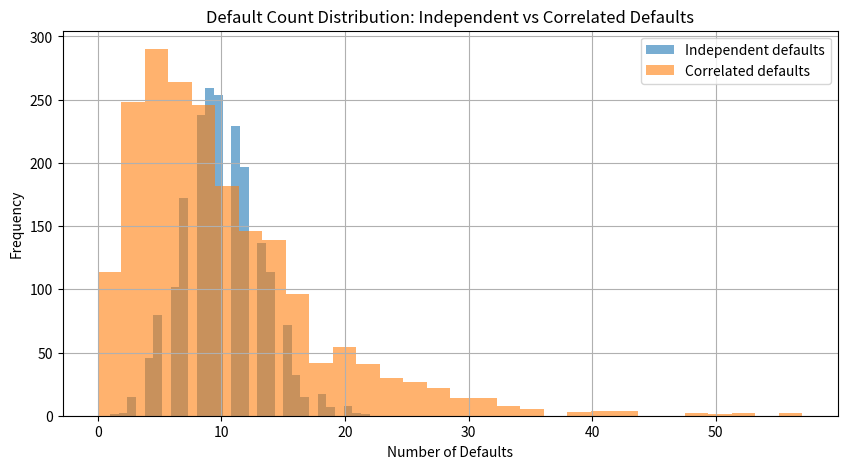

Write Python code to recreate this figure.
"""
Simulating the default behavior of a portfolio of 1000 obligors,
each with a defult prob of 1%.
Two scenarios are considered.
- indeoendent defaults
- correlated defaults,
  where defaults are influenced by a systematic factor with rho = 0.25

Simulate both scenarios for 2000 times and visualize the result through histograms.
"""
import numpy as np
import matplotlib.pyplot as plt
from scipy.stats import norm

np.random.seed(42)

N = 2000 # simulations
p = 0.01
m = 1000 # number of obligors
rho = 0.25

d = norm.ppf(p)
# find the quantile of p
# if Xi < di, then the company defaults

# 1. Simulate independent default indicators for 1000 companies for 2000 times
# Shape: N=2000 rows, m=1000columns
independent_defaults = np.random.binomial(
    n=1, # Yi follows Bernoulli distribution
    p=p,
    size=(N, m)
)

independent_default_counts = independent_defaults.sum(axis=1)
# count the default number across all companies for each simulation


# 2. Simulate the companies with correlated defaults rho = 0.25
F = np.random.normal(0,1, size=(N,1))
# generate one systemic factor for all companies for each simulation

epsilon = np.random.normal(0, 1, size=(N, m))
# shock for each firm in each simulation

X = rho * F + np.sqrt(1 - rho**2) * epsilon
# latent variable factor models (Slide 91)

correlated_defaults = (X <= d).astype(int)
correlated_default_counts = correlated_defaults.sum(axis=1)

print("Independent defaults:")
print(f"Mean number of defaults: {independent_default_counts.mean():.2f}")
print(f"Standard deviation: {independent_default_counts.std():.2f}")
print(f"95th percentile: {np.percentile(independent_default_counts, 95):.2f}")

print("\nCorrelated defaults:")
print(f"Mean number of defaults: {correlated_default_counts.mean():.2f}")
print(f"Standard deviation: {correlated_default_counts.std():.2f}")
print(f"95th percentile: {np.percentile(correlated_default_counts, 95):.2f}")

plt.figure(figsize=(10, 5))

plt.hist(independent_default_counts, bins=30, alpha=0.6, label="Independent defaults")
plt.hist(correlated_default_counts, bins=30, alpha=0.6, label="Correlated defaults")

plt.xlabel("Number of Defaults")
plt.ylabel("Frequency")
plt.title("Default Count Distribution: Independent vs Correlated Defaults")
plt.legend()
plt.grid(True)
plt.show()
